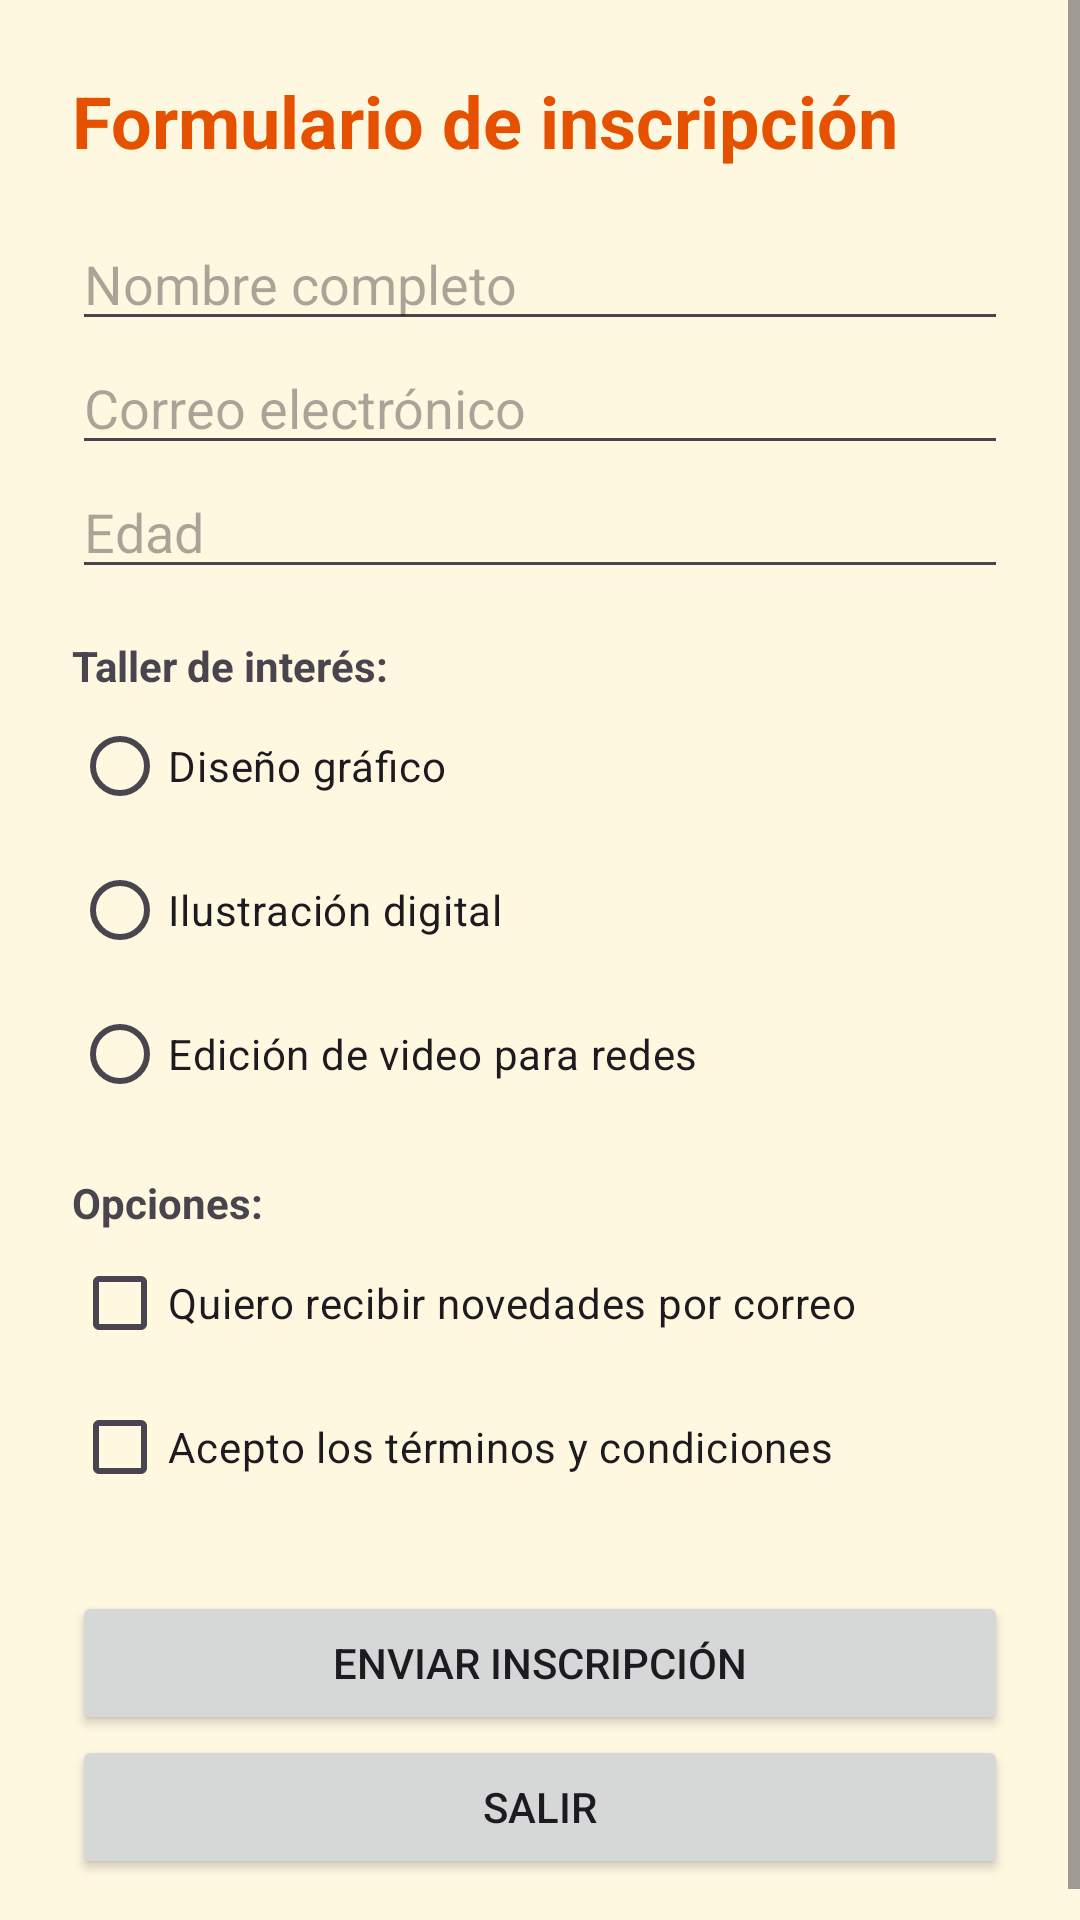

This screen was rendered from an Android layout file. Write that file and the resources it references.
<!-- AndroidManifest.xml: application theme Theme.CreaLab -->
<!-- res/layout/activity_formulario.xml -->
<?xml version="1.0" encoding="utf-8"?>
<ScrollView xmlns:android="http://schemas.android.com/apk/res/android"
    android:layout_width="match_parent"
    android:layout_height="match_parent"
    android:background="#FFF8E1">

    <LinearLayout
        android:layout_width="match_parent"
        android:layout_height="wrap_content"
        android:orientation="vertical"
        android:padding="24dp">

        <TextView
            android:layout_width="wrap_content"
            android:layout_height="wrap_content"
            android:text="Formulario de inscripción"
            android:textSize="24sp"
            android:textStyle="bold"
            android:textColor="#E65100"
            android:layout_marginBottom="16dp" />

        <EditText
            android:id="@+id/etNombre"
            android:layout_width="match_parent"
            android:layout_height="wrap_content"
            android:hint="Nombre completo"
            android:inputType="textPersonName" />

        <EditText
            android:id="@+id/etCorreo"
            android:layout_width="match_parent"
            android:layout_height="wrap_content"
            android:hint="Correo electrónico"
            android:inputType="textEmailAddress" />

        <EditText
            android:id="@+id/etEdad"
            android:layout_width="match_parent"
            android:layout_height="wrap_content"
            android:hint="Edad"
            android:inputType="number" />

        <TextView
            android:layout_width="wrap_content"
            android:layout_height="wrap_content"
            android:layout_marginTop="16dp"
            android:text="Taller de interés:"
            android:textStyle="bold" />

        <RadioGroup
            android:id="@+id/rgTaller"
            android:layout_width="match_parent"
            android:layout_height="wrap_content">
            <RadioButton
                android:id="@+id/rbDiseno"
                android:layout_width="wrap_content"
                android:layout_height="wrap_content"
                android:text="Diseño gráfico" />
            <RadioButton
                android:id="@+id/rbIlustracion"
                android:layout_width="wrap_content"
                android:layout_height="wrap_content"
                android:text="Ilustración digital" />
            <RadioButton
                android:id="@+id/rbVideo"
                android:layout_width="wrap_content"
                android:layout_height="wrap_content"
                android:text="Edición de video para redes" />
        </RadioGroup>

        <TextView
            android:layout_width="wrap_content"
            android:layout_height="wrap_content"
            android:layout_marginTop="16dp"
            android:text="Opciones:"
            android:textStyle="bold" />

        <CheckBox
            android:id="@+id/cbNovedades"
            android:layout_width="wrap_content"
            android:layout_height="wrap_content"
            android:text="Quiero recibir novedades por correo" />

        <CheckBox
            android:id="@+id/cbTerminos"
            android:layout_width="wrap_content"
            android:layout_height="wrap_content"
            android:text="Acepto los términos y condiciones" />

        <Button
            android:id="@+id/btnEnviar"
            android:layout_width="match_parent"
            android:layout_height="wrap_content"
            android:layout_marginTop="24dp"
            android:text="Enviar inscripción" />

        <Button
            android:id="@+id/btnSalir"
            android:layout_width="match_parent"
            android:layout_height="wrap_content"
            android:text="Salir" />
    </LinearLayout>
</ScrollView>
<!-- resources referenced by this layout -->
<resources>
  <style name="Theme.CreaLab" parent="Base.Theme.CreaLab" />
  <style name="Base.Theme.CreaLab" parent="Theme.Material3.DayNight.NoActionBar">
          
          
      </style>
</resources>
